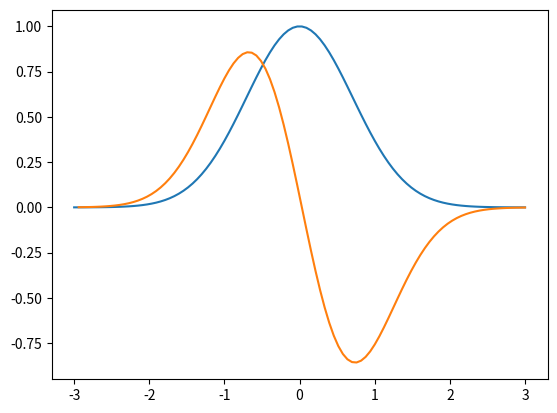

This figure's Python source:
import matplotlib.pyplot as plt
import numpy as np

def plot_slope(x,y):
    xs = x[1:] - x[:-1]
    ys = y[1:] - y[:-1]
    plt.plot(x[1:], ys/xs)

x = np.linspace(-3, 3, 100)
y = np.exp(-x**2)

plt.plot(x,y)
plot_slope(x,y)
plt.show()